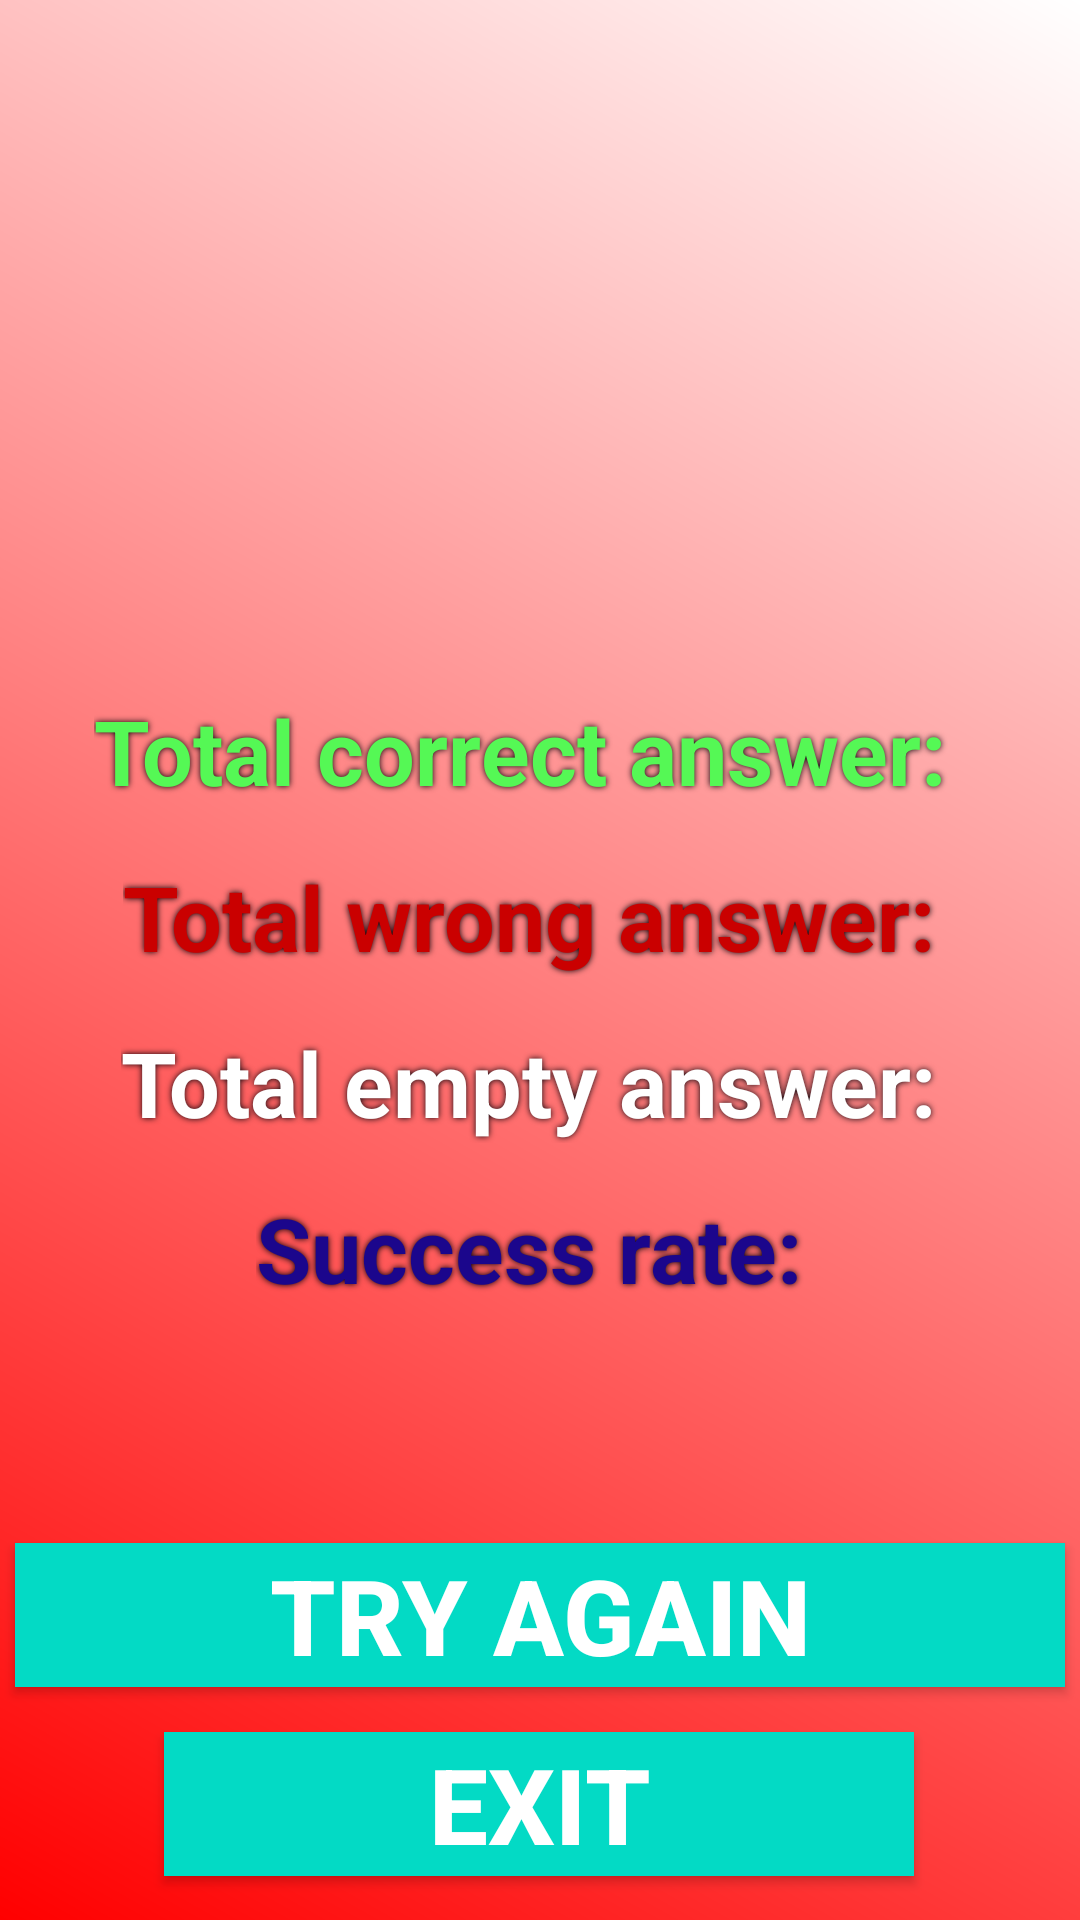

Reconstruct the res/layout file that produces this screen, plus the resources it refers to.
<!-- AndroidManifest.xml: application theme Theme.GuessTheFlag -->
<!-- res/layout/activity_result.xml -->
<?xml version="1.0" encoding="utf-8"?>
<androidx.constraintlayout.widget.ConstraintLayout xmlns:android="http://schemas.android.com/apk/res/android"
    xmlns:app="http://schemas.android.com/apk/res-auto"
    xmlns:tools="http://schemas.android.com/tools"
    android:layout_width="match_parent"
    android:layout_height="match_parent"
    android:background="@drawable/gradient_background"
    tools:context=".ResultActivity">

    <TextView
        android:id="@+id/textViewTotalCorrect"
        android:layout_width="wrap_content"
        android:layout_height="wrap_content"
        android:layout_marginTop="230dp"
        android:shadowColor="@color/blackMain"
        android:shadowRadius="5"
        android:text="Total correct answer: "
        android:textColor="@color/greenMain"
        android:textSize="30sp"
        android:textStyle="bold"
        app:layout_constraintEnd_toEndOf="parent"
        app:layout_constraintHorizontal_bias="0.457"
        app:layout_constraintStart_toStartOf="parent"
        app:layout_constraintTop_toTopOf="parent" />

    <TextView
        android:id="@+id/textViewTotalWrong"
        android:layout_width="wrap_content"
        android:layout_height="wrap_content"
        android:layout_marginTop="15dp"
        android:shadowColor="@color/blackMain"
        android:shadowRadius="5"
        android:text="Total wrong answer: "
        android:textColor="@color/redMain"
        android:textSize="30sp"
        android:textStyle="bold"
        app:layout_constraintEnd_toEndOf="parent"
        app:layout_constraintHorizontal_bias="0.5"
        app:layout_constraintStart_toStartOf="parent"
        app:layout_constraintTop_toBottomOf="@+id/textViewTotalCorrect" />

    <TextView
        android:id="@+id/textViewTotalEmpty"
        android:layout_width="wrap_content"
        android:layout_height="wrap_content"
        android:layout_marginTop="15dp"
        android:shadowColor="@color/blackMain"
        android:shadowRadius="5"
        android:text="Total empty answer: "
        android:textColor="@color/white"
        android:textSize="30sp"
        android:textStyle="bold"
        app:layout_constraintEnd_toEndOf="parent"
        app:layout_constraintHorizontal_bias="0.5"
        app:layout_constraintStart_toStartOf="parent"
        app:layout_constraintTop_toBottomOf="@+id/textViewTotalWrong" />

    <TextView
        android:id="@+id/textViewSuccess"
        android:layout_width="wrap_content"
        android:layout_height="wrap_content"
        android:layout_marginTop="15dp"
        android:shadowColor="@color/blackMain"
        android:shadowRadius="5"
        android:text="Success rate: "
        android:textColor="@color/selectedMain"
        android:textSize="30sp"
        android:textStyle="bold"
        app:layout_constraintEnd_toEndOf="parent"
        app:layout_constraintHorizontal_bias="0.5"
        app:layout_constraintStart_toStartOf="parent"
        app:layout_constraintTop_toBottomOf="@+id/textViewTotalEmpty" />

    <androidx.appcompat.widget.AppCompatButton
        android:id="@+id/buttonAgain"
        android:layout_width="350dp"
        android:layout_height="wrap_content"
        android:background="@color/teal_200"
        android:text="Try Again"
        android:textSize="35sp"
        android:textStyle="bold"
        android:textColor="@color/white"
        app:layout_constraintBottom_toBottomOf="parent"
        app:layout_constraintEnd_toEndOf="parent"
        app:layout_constraintHorizontal_bias="0.5"
        app:layout_constraintStart_toStartOf="parent"
        app:layout_constraintTop_toBottomOf="@+id/textViewSuccess" />

    <androidx.appcompat.widget.AppCompatButton
        android:id="@+id/buttonExit"
        android:layout_width="250dp"
        android:layout_height="wrap_content"
        android:layout_marginTop="15dp"
        android:background="@color/teal_200"
        android:text="EXIT"
        android:textColor="@color/white"
        android:textSize="35sp"
        android:textStyle="bold"
        app:layout_constraintBottom_toBottomOf="parent"
        app:layout_constraintEnd_toEndOf="parent"
        app:layout_constraintHorizontal_bias="0.496"
        app:layout_constraintStart_toStartOf="parent"
        app:layout_constraintTop_toBottomOf="@+id/buttonAgain"
        app:layout_constraintVertical_bias="0.0" />

</androidx.constraintlayout.widget.ConstraintLayout>
<!-- resources referenced by this layout -->
<resources>
  <color name="blackMain">#020008</color>
  <color name="greenMain">#55F855</color>
  <color name="redMain">#CA0000</color>
  <color name="selectedMain">#1B068C</color>
  <color name="teal_200">#FF03DAC5</color>
  <color name="white">#FFFFFFFF</color>
  <!-- drawable gradient_background (drawable) -->
  <?xml version="1.0" encoding="utf-8"?>
  <shape xmlns:android="http://schemas.android.com/apk/res/android"
      android:shape="rectangle">
  
          <gradient
              android:startColor="#FF0000"
              android:endColor="#00000000"
              android:angle="45"/>
      </shape>
  <style name="Theme.GuessTheFlag" parent="Theme.MaterialComponents.DayNight.DarkActionBar">
          
          <item name="colorPrimary">@color/purple_500</item>
          <item name="colorPrimaryVariant">@color/purple_700</item>
          <item name="colorOnPrimary">@color/white</item>
          
          <item name="colorSecondary">@color/teal_200</item>
          <item name="colorSecondaryVariant">@color/teal_700</item>
          <item name="colorOnSecondary">@color/black</item>
          
          <item name="android:statusBarColor" tools:targetApi="l">?attr/colorPrimaryVariant</item>
          
      </style>
  <color name="purple_500">#FF6200EE</color>
  <color name="purple_700">#FF3700B3</color>
  <color name="teal_700">#FF018786</color>
  <color name="black">#FF000000</color>
</resources>
